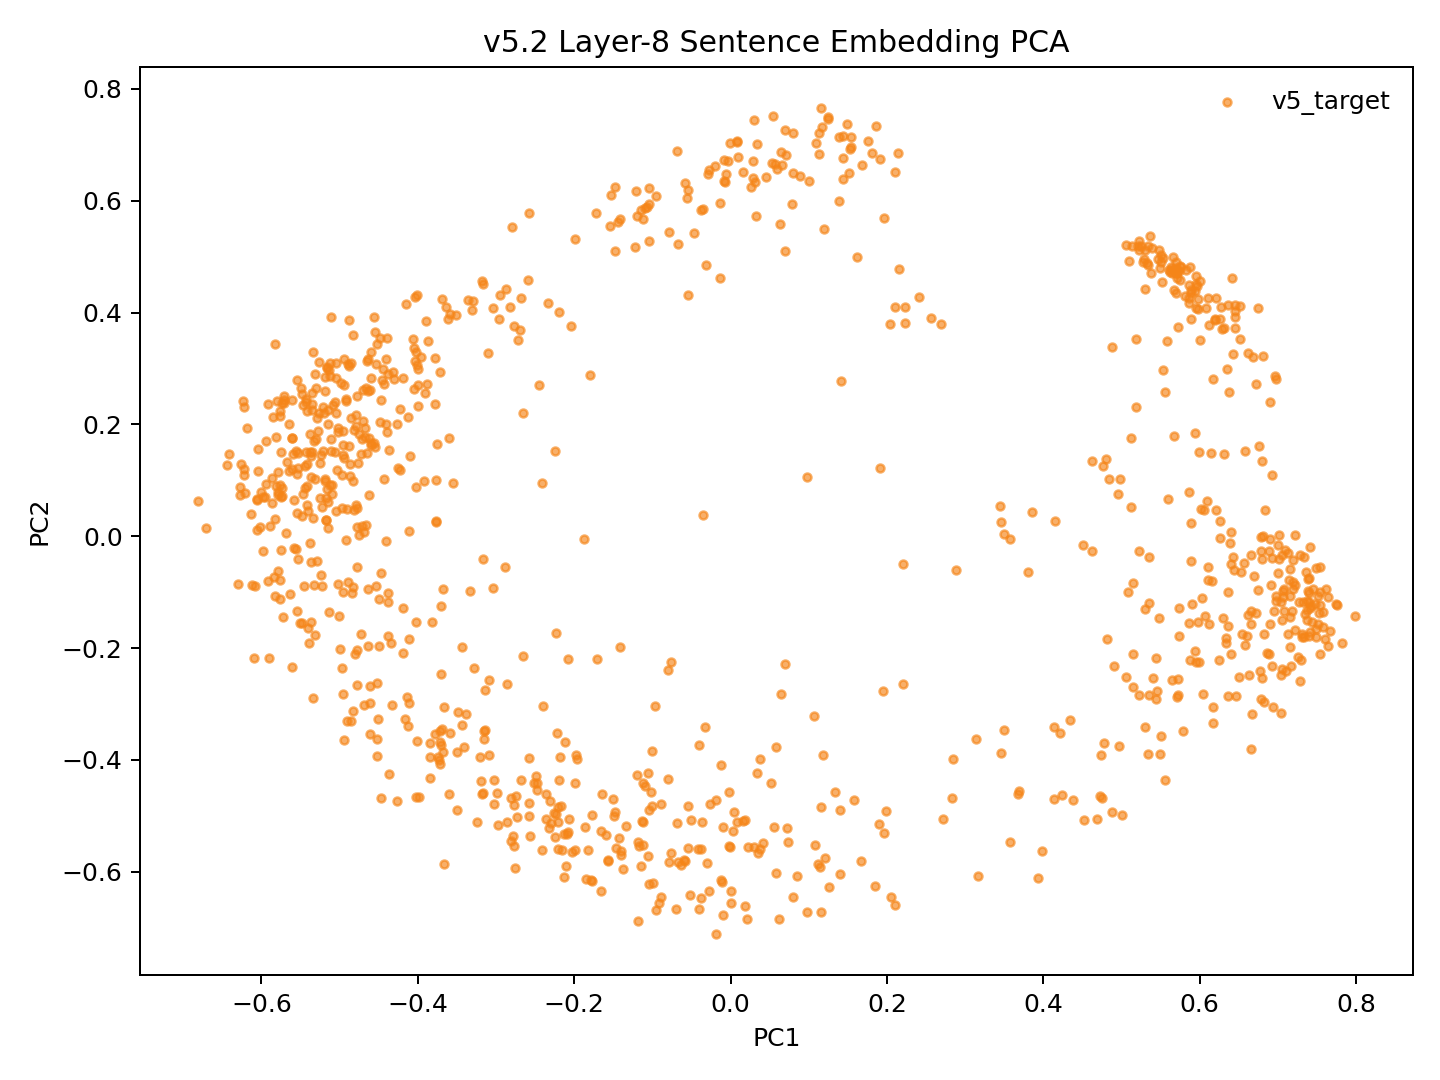

The file beside this chart, header and first rows:
model_key	point_id	language_script	group	x	y	text_preview
v52_fvt_conv5way_step12000	p0	dtp_Latn	v5_target	-0.1488	-0.5006	Songkuro ginayo lo?
v52_fvt_conv5way_step12000	p1	eng_Latn	v5_target	-0.5237	0.1458	How big will it be?
v52_fvt_conv5way_step12000	p2	dtp_Latn	v5_target	-0.1022	-0.4577	Langad-langadon ku diya!
v52_fvt_conv5way_step12000	p3	eng_Latn	v5_target	-0.4043	0.2626	My longing for you is killing me!
v52_fvt_conv5way_step12000	p4	dtp_Latn	v5_target	0.4235	-0.4624	Tuminongkiad oku id solinaid piginawaan …
v52_fvt_conv5way_step12000	p5	eng_Latn	v5_target	-0.3882	0.2728	I recently broke up with my boyfriend of…
v52_fvt_conv5way_step12000	p6	dtp_Latn	v5_target	0.3929	-0.6103	Nokoilo' oku papapanau do korita lolobi …
v52_fvt_conv5way_step12000	p7	eng_Latn	v5_target	-0.3893	0.3851	I've been able to drive for more than tw…
v52_fvt_conv5way_step12000	p8	dtp_Latn	v5_target	-0.3488	-0.3141	Luminabus i Tom.
v52_fvt_conv5way_step12000	p9	eng_Latn	v5_target	-0.5547	-0.1329	Tom was out.
v52_fvt_conv5way_step12000	p10	dtp_Latn	v5_target	-0.09514	-0.6681	Manu oku poposolon di Tom.
v52_fvt_conv5way_step12000	p11	eng_Latn	v5_target	-0.4863	0.1296	I want to make Tom jealous.
v52_fvt_conv5way_step12000	p12	dtp_Latn	v5_target	-0.09963	-0.6208	Orohian ko' do kumaau.
v52_fvt_conv5way_step12000	p13	eng_Latn	v5_target	-0.5823	0.03124	You like swimming.
v52_fvt_conv5way_step12000	p14	dtp_Latn	v5_target	0.03062	-0.5559	Au kou mangandad no sominggu?
v52_fvt_conv5way_step12000	p15	eng_Latn	v5_target	-0.4001	0.2991	Couldn't you have just waited a week?
v52_fvt_conv5way_step12000	p16	dtp_Latn	v5_target	0.02216	-0.556	Osonong tomod ura tinan nu mantad doho.
v52_fvt_conv5way_step12000	p17	eng_Latn	v5_target	-0.4949	0.3169	You're in better shape than I am.
v52_fvt_conv5way_step12000	p18	dtp_Latn	v5_target	-0.1135	-0.5086	Mamadil oku kama dau.
v52_fvt_conv5way_step12000	p19	eng_Latn	v5_target	-0.5248	0.1301	I'm gonna shoot him.
v52_fvt_conv5way_step12000	p20	dtp_Latn	v5_target	0.1852	-0.625	Nokoumbal kou nokorongou diti tangon no?
v52_fvt_conv5way_step12000	p21	eng_Latn	v5_target	-0.4796	0.1978	Have you heard this story already?
v52_fvt_conv5way_step12000	p22	dtp_Latn	v5_target	0.1405	-0.6046	Obuli ko' daa lumisok kaka ri?
v52_fvt_conv5way_step12000	p23	eng_Latn	v5_target	-0.5309	0.174	Can you keep a secret?
v52_fvt_conv5way_step12000	p24	dtp_Latn	v5_target	0.2718	-0.5058	Apagon gatang ilo piano nga lobi apagon …
v52_fvt_conv5way_step12000	p25	eng_Latn	v5_target	-0.3615	0.3876	A piano is expensive, but a car is more …
v52_fvt_conv5way_step12000	p26	dtp_Latn	v5_target	0.01654	-0.509	Minsingilo' ko' nangku boros Inggilis?
v52_fvt_conv5way_step12000	p27	eng_Latn	v5_target	-0.4794	0.05541	Do you study English?
v52_fvt_conv5way_step12000	p28	dtp_Latn	v5_target	0.1116	-0.5855	Milo' oku daa mokianu kamus nu?
v52_fvt_conv5way_step12000	p29	eng_Latn	v5_target	-0.4757	0.001491	May I borrow your dictionary?
v52_fvt_conv5way_step12000	p30	dtp_Latn	v5_target	0.08491	-0.6075	Otopot toi maso id jam nu?
v52_fvt_conv5way_step12000	p31	eng_Latn	v5_target	-0.5551	0.04212	Is your watch correct?
v52_fvt_conv5way_step12000	p32	dtp_Latn	v5_target	0.4519	-0.5075	Tinantu i pososoriuk nopo tumau sompomog…
v52_fvt_conv5way_step12000	p33	eng_Latn	v5_target	-0.2764	0.3753	Some scientists predict that the world o…
v52_fvt_conv5way_step12000	p34	dtp_Latn	v5_target	-0.1116	-0.5105	Manu ko' do apol?
v52_fvt_conv5way_step12000	p35	eng_Latn	v5_target	-0.5535	0.1228	Do you like apples?
v52_fvt_conv5way_step12000	p36	dtp_Latn	v5_target	-0.2212	-0.5118	Mada oku dii.
v52_fvt_conv5way_step12000	p37	eng_Latn	v5_target	-0.4732	0.1467	I don't think so.
v52_fvt_conv5way_step12000	p38	dtp_Latn	v5_target	-0.2787	-0.5359	Olumis ilo wotik.
v52_fvt_conv5way_step12000	p39	eng_Latn	v5_target	-0.5596	0.1474	That's a pretty colour.
v52_fvt_conv5way_step12000	p40	dtp_Latn	v5_target	0.1153	-0.6725	Au oku nokoilo nunu o taakan ku kosodop.
v52_fvt_conv5way_step12000	p41	eng_Latn	v5_target	-0.4458	0.2793	I can't remember what I ate last night.
v52_fvt_conv5way_step12000	p42	dtp_Latn	v5_target	0.1405	-0.49	Nokoumbal ko' minoi hilo'd Paris di gulu…
v52_fvt_conv5way_step12000	p43	eng_Latn	v5_target	-0.4129	0.2136	Have you ever been to Paris?
v52_fvt_conv5way_step12000	p44	dtp_Latn	v5_target	0.01814	-0.6609	Kikaraja isido dot oruhai sabaagi do man…
v52_fvt_conv5way_step12000	p45	eng_Latn	v5_target	-0.3596	0.1755	She got a part-time job as a typist.
v52_fvt_conv5way_step12000	p46	dtp_Latn	v5_target	0.3684	-0.4549	Manahak nopo do tunturu tokoro nga onuan…
v52_fvt_conv5way_step12000	p47	eng_Latn	v5_target	-0.3178	0.4562	Give someone the little finger, and he w…
v52_fvt_conv5way_step12000	p48	dtp_Latn	v5_target	-0.1995	-0.5604	Muhot oku diya po toruhai kio.
v52_fvt_conv5way_step12000	p49	eng_Latn	v5_target	-0.4616	0.2607	I want to ask you one last favor.
v52_fvt_conv5way_step12000	p50	dtp_Latn	v5_target	0.1161	-0.4837	Ih singa nopo nga wowoyoon hiri'd gowuto…
v52_fvt_conv5way_step12000	p51	eng_Latn	v5_target	-0.3908	0.2565	The lion is the king of the jungle.
v52_fvt_conv5way_step12000	p52	dtp_Latn	v5_target	-0.2571	-0.5363	Au tagal tikit.
v52_fvt_conv5way_step12000	p53	eng_Latn	v5_target	-0.5404	0.04533	No tickets are needed.
v52_fvt_conv5way_step12000	p54	dtp_Latn	v5_target	-0.08921	-0.6451	Au tagal yahai ponongkiboros diolo.
v52_fvt_conv5way_step12000	p55	eng_Latn	v5_target	-0.4858	0.3101	We don't need to talk to them.
v52_fvt_conv5way_step12000	p56	dtp_Latn	v5_target	-0.1563	-0.5785	Nunu binoli nu?
v52_fvt_conv5way_step12000	p57	eng_Latn	v5_target	-0.5163	0.08437	What did you buy?
v52_fvt_conv5way_step12000	p58	dtp_Latn	v5_target	-0.1851	-0.6128	Obulou ilo tawan.
v52_fvt_conv5way_step12000	p59	eng_Latn	v5_target	-0.6055	0.01057	The sky is blue.
... 987 more rows
